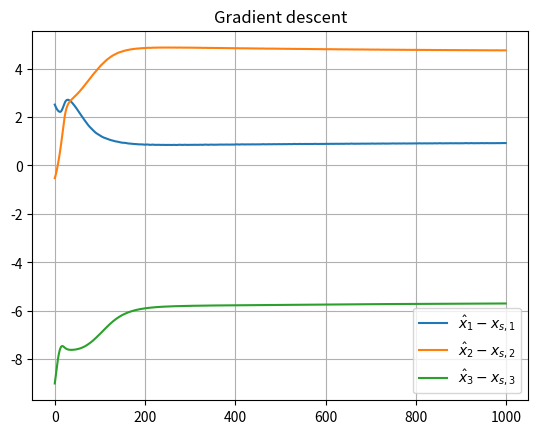
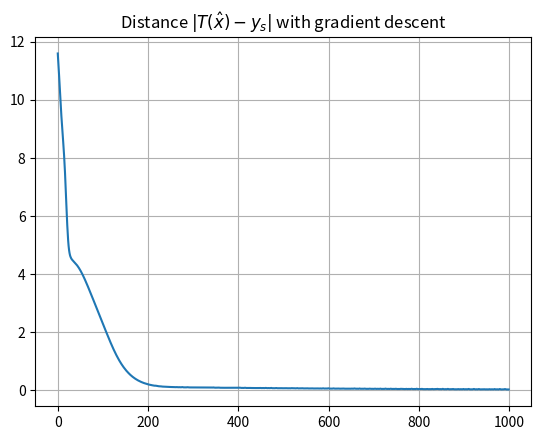

Generate these figures, in order, with matplotlib: (Note: this script raises an exception after producing the figures.)
#%%
import numpy as np
import matplotlib.pyplot as plt
plt.rcParams['pdf.fonttype'] = 42
plt.rcParams['ps.fonttype'] = 42
from mpl_toolkits.mplot3d import Axes3D
from scipy.integrate import solve_ivp

# In this code we use the gradient descent and Newton algorithm to solve numerically the problem
# ys = T(xs) knowing ys, for T describing the kinematics of a three-link robotic manipulator

#%%

L1 = 2
L2 = 3
L3 = 1

def T_function(x):
    "diffeomorphism definition"
    T0 = L1*np.sin(x[0]) + L2*np.sin(x[0]+x[1]) + L3*np.sin(x[0]+x[1]+ x[2])
    T1 = - L1*np.cos(x[0])  - L2*np.cos(x[0]+x[1]) - L3*np.cos(x[0]+x[1]+ x[2])
    T2 = x[0]+x[1]+ x[2]
    T = np.array([T0, T1, T2])
    return T


def Grad_function(x):
    "gradient definition"
    J00 = L1*np.cos(x[0]) + L2*np.cos(x[0]+x[1]) + L3*np.cos(x[0]+x[1]+ x[2])
    J01 = L2*np.cos(x[0]+x[1]) + L3*np.cos(x[0]+x[1]+ x[2])
    J02 = L3*np.cos(x[0]+x[1]+ x[2])
    J10 = L1*np.sin(x[0])  + L2*np.sin(x[0]+x[1]) + L3*np.sin(x[0]+x[1]+ x[2])
    J11 = L2*np.sin(x[0]+x[1]) + L3*np.sin(x[0]+x[1]+ x[2])
    J12 = L3*np.sin(x[0]+x[1]+ x[2])
    J20 = 1
    J21 = 1
    J22 = 1
    J = np.array([[J00, J01, J02],[J10, J11, J12],[J20, J21, J22]])
    return J


def gradient_solver(t,x):
    return -np.transpose(Grad_function(x))@(T_function(x) - ys)

def newton_solver(t,x):
    return -np.linalg.solve(Grad_function(x),T_function(x) - ys)

T_Simu = 10  # simulation horizon
dt = 0.01 
t_eval = np.arange(0, T_Simu, dt) # times at which we want the solution for plotting
xs = np.array([np.pi,np.pi/4,4]) 
x0 = np.array([np.pi*1.8,np.pi/12,-5]) # initialization
ys = T_function(xs)
y0 = T_function(x0)

#%%
##############################
## Gradient algorithm
##################################

solG = solve_ivp(gradient_solver, [0, T_Simu], x0, t_eval=t_eval)
vect_pointG = np.transpose(solG.y)

size = vect_pointG.shape
vect_TpointG = np.zeros(size)
for j in range(size[0]):
    vect_TpointG[j,:] = T_function(vect_pointG[j,:])

fig = plt.figure()
plt.plot(vect_pointG[:, 0]-xs[0], label=r'$\hat{x}_1-x_{s,1}$')
plt.plot(vect_pointG[:, 1]-xs[1], label=r'$\hat{x}_2-x_{s,2}$')
plt.plot(vect_pointG[:, 2]-xs[2], label=r'$\hat{x}_3-x_{s,3}$')
plt.legend()
plt.grid()
plt.title('Gradient descent')

fig = plt.figure()
plt.plot(np.sqrt((vect_TpointG[:, 0]-ys[0])**2 + (vect_TpointG[:, 1]-ys[1])**2 + (vect_TpointG[:, 2]-ys[2])**2 ))
plt.grid()
plt.title(r'Distance $|T(\hat{x})-y_s|$ with gradient descent')


fig = plt.figure()
ax = fig.gca(projection='3d')
ax.plot(vect_TpointG[:, 0], vect_TpointG[:, 1], vect_TpointG[:, 2], 'b')
ax.plot([y0[0]],[y0[1]],[y0[2]],'go')
ax.plot([ys[0]],[ys[1]],[ys[2]],'mo')
plt.title('Gradient trajectory in image set')


#%%
##############################
## Newton algorithm
##################################

T_Simu = 0.665
dt = 0.01
t_eval = np.arange(0, T_Simu, dt)

solN = solve_ivp(newton_solver, [0, T_Simu], x0, t_eval=t_eval)
vect_pointN = np.transpose(solN.y)

size = vect_pointN.shape
vect_TpointN = np.zeros(size)
for j in range(size[0]):
    vect_TpointN[j,:] = T_function(vect_pointN[j,:])

fig = plt.figure()
plt.plot(vect_pointN[:, 0]-xs[0], label=r'$\hat{x}_1-x_{s,1}$')
plt.plot(vect_pointN[:, 1]-xs[1], label=r'$\hat{x}_2-x_{s,2}$')
plt.plot(vect_pointN[:, 2]-xs[2], label=r'$\hat{x}_3-x_{s,3}$')
plt.grid()
plt.legend()
plt.title('Newton method')

fig = plt.figure()
ax = fig.gca(projection='3d')
ax.plot(vect_TpointN[:, 0], vect_TpointN[:, 1], vect_TpointN[:, 2], 'b')
ax.plot([y0[0]],[y0[1]],[y0[2]],'go')
ax.plot([ys[0]],[ys[1]],[ys[2]],'mo')
plt.title('Newton trajectory in image set')


# %%

fig = plt.figure()
plt.plot(np.sqrt((vect_pointG[:, 0]-xs[0])**2 + (vect_pointG[:, 1]-xs[1])**2 + (vect_pointG[:, 2]-xs[2])**2 ),label="Gradient")
plt.plot(np.sqrt((vect_pointN[:, 0]-xs[0])**2 + (vect_pointN[:, 1]-xs[1])**2 + (vect_pointN[:, 2]-xs[2])**2 ),label="Newton")
plt.grid()
plt.legend()
plt.title(r'Estimation error')


# Drawing section of T(S)
# 2 circles are drawn, one of radius |L1-L2| and the other (L1+L2)
Nb_point = 100
V1 = np.zeros((Nb_point+1, 2))
V2 = np.zeros((Nb_point+1, 2))
V3 = np.zeros((Nb_point+1, 2))
V4 = np.zeros((Nb_point+1, 2))
for i in range(0, Nb_point+1):
    V1[i, :] = np.array([np.abs(L1-L2)*np.cos(i/Nb_point*2*np.pi),np.abs(L1-L2)*np.sin(i/Nb_point*2*np.pi)])
    V2[i, :] = np.array([(L1+L2)*np.cos(i/Nb_point*2*np.pi),(L1+L2)*np.sin(i/Nb_point*2*np.pi)])
    V3[i, :] = np.array([np.abs(L1-L2)*(1-i/Nb_point)+(L1+L2)*i/Nb_point,0])
    V4[i, :] = np.array([np.abs(L1-L2)*(1-i/Nb_point)+(L1+L2)*i/Nb_point,-0.000001])

fig = plt.figure()
plt.plot(V1[:, 0], V1[:, 1], 'y',label='Section of image set')
plt.plot(V2[:, 0], V2[:, 1], 'y')
plt.plot(V3[:, 0], V3[:, 1], 'y')
plt.plot(V4[:, 0], V4[:, 1], 'y')
plt.plot(vect_TpointG[:, 0]-L3*np.sin(vect_TpointG[:, 2]), vect_TpointG[:, 1]+L3*np.cos(vect_TpointG[:, 2]),  label='Gradient Standard')
plt.plot(vect_TpointN[:, 0]-L3*np.sin(vect_TpointN[:, 2]), vect_TpointN[:, 1]+L3*np.cos(vect_TpointN[:, 2]),  label='Newton Standard')
plt.plot(y0[0]-L3*np.sin(y0[2]),y0[1]+L3*np.cos(y0[2]),'go', label='Init')
plt.plot(ys[0]-L3*np.sin(ys[2]),ys[1]+L3*np.cos(ys[2]),'mo', label='Goal')
plt.legend()
plt.grid()
plt.axis('scaled')
plt.title('Image section')

plt.show()